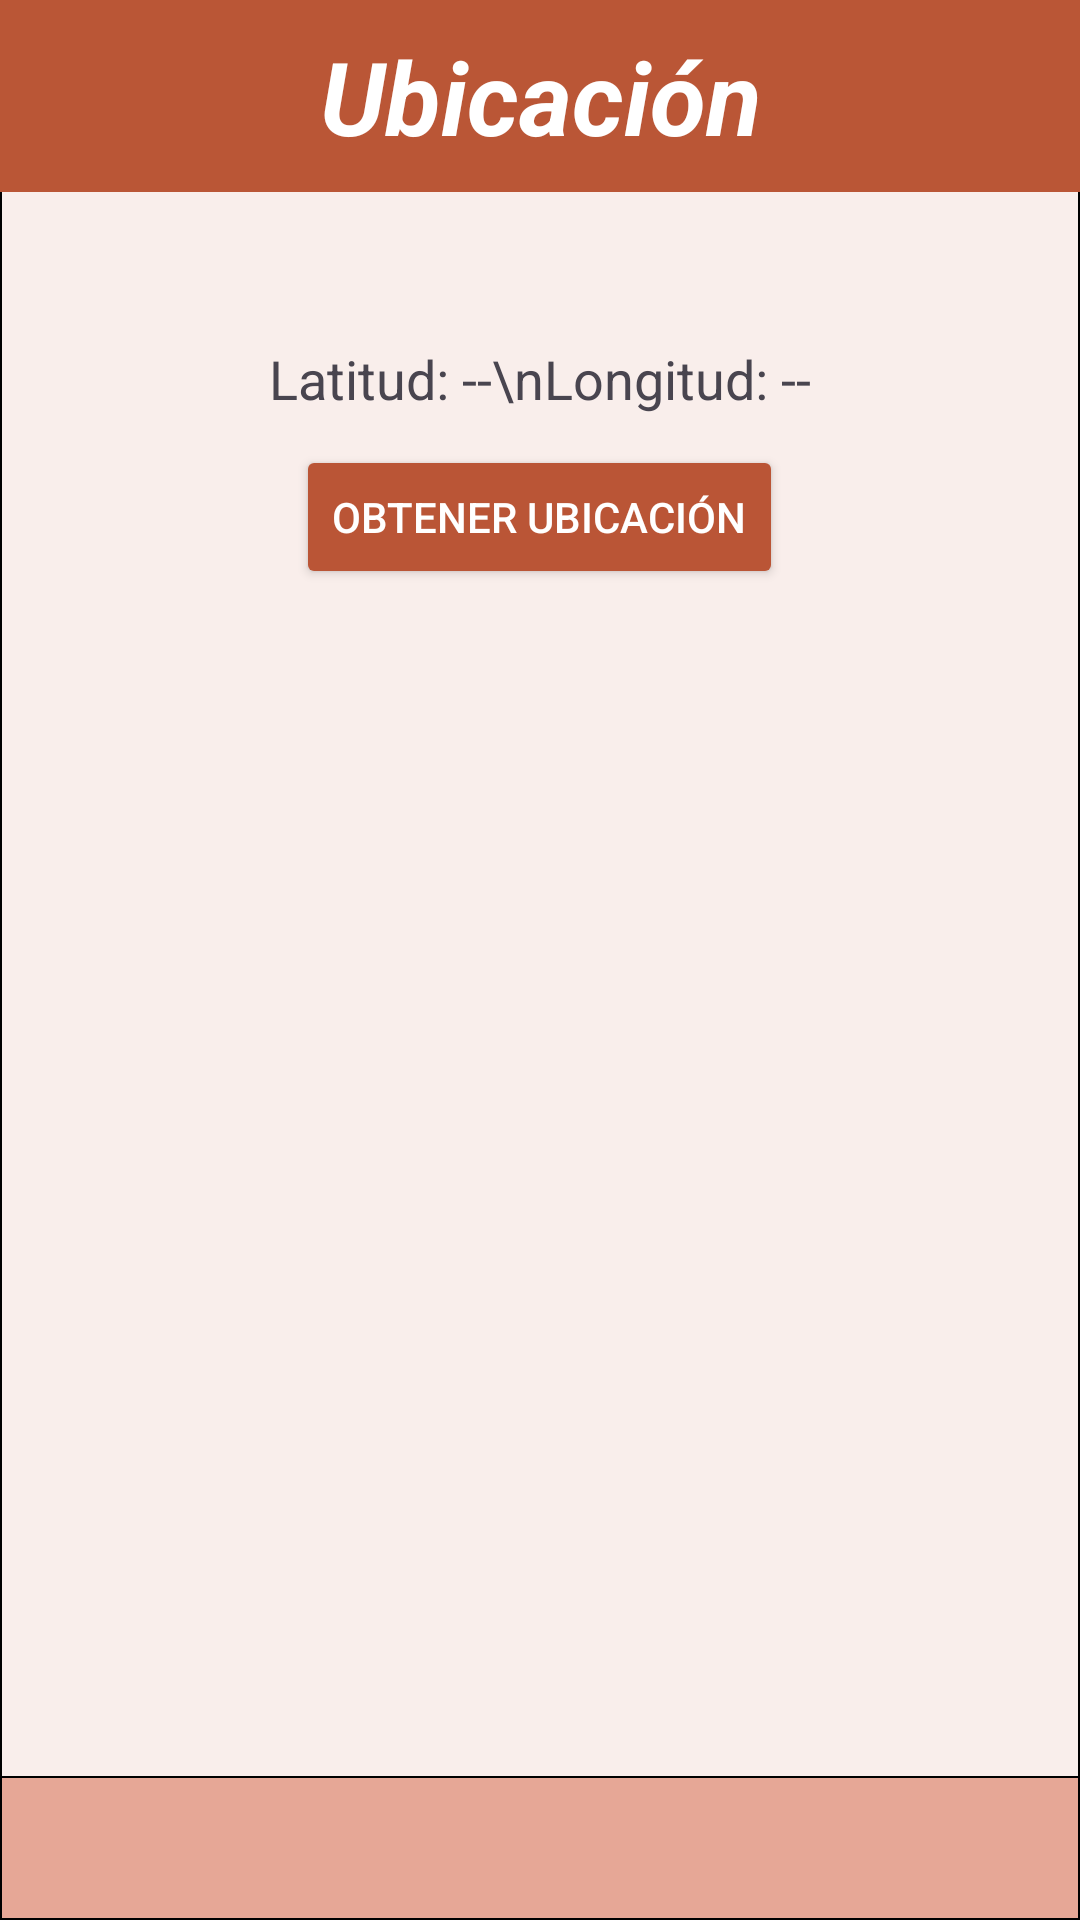

Reconstruct the res/layout file that produces this screen, plus the resources it refers to.
<!-- AndroidManifest.xml: application theme Theme.OSM -->
<!-- res/layout/activity_location.xml -->
<?xml version="1.0" encoding="utf-8"?>
<RelativeLayout xmlns:android="http://schemas.android.com/apk/res/android"
    xmlns:app="http://schemas.android.com/apk/res-auto"
    xmlns:tools="http://schemas.android.com/tools"
    android:layout_width="match_parent"
    android:layout_height="match_parent"
    android:background="@drawable/color_light"
    tools:context=".Clientes">

    
    <RelativeLayout
        android:id="@+id/reltop"
        android:layout_width="match_parent"
        android:layout_height="64dp">

        <ImageView
            android:id="@+id/imageView"
            android:layout_width="match_parent"
            android:layout_height="64dp"
            android:scaleType="fitXY"
            android:src="@drawable/mposgerhead" />

        <TextView
            android:id="@+id/textView14"
            android:layout_width="match_parent"
            android:layout_height="match_parent"
            android:gravity="center"
            android:text="Ubicación"
            android:textColor="#FFFFFF"
            android:textSize="34sp"
            android:textStyle="bold|italic" />

    </RelativeLayout>

    
    <LinearLayout
        android:layout_width="match_parent"
        android:layout_height="wrap_content"
        android:orientation="vertical"
        android:gravity="center_horizontal"
        android:layout_below="@+id/reltop"
        android:layout_marginTop="20dp"
        android:padding="20dp">

        <TextView
            android:id="@+id/text_coordinates"
            android:layout_width="wrap_content"
            android:layout_height="wrap_content"
            android:text="Latitud: --\nLongitud: --"
            android:textSize="18sp"
            android:textAlignment="center"
            android:padding="10dp"/>

        <Button
            android:id="@+id/button_start_location"
            android:layout_width="wrap_content"
            android:layout_height="wrap_content"
            android:text="Obtener Ubicación"
            android:backgroundTint="@color/colorAccent"
            android:textColor="@android:color/white"/>
    </LinearLayout>

    
    <RelativeLayout
        android:id="@+id/relbot"
        android:layout_width="match_parent"
        android:layout_height="48dp"
        android:layout_alignParentBottom="true"
        android:background="@drawable/color_medium">

        <TextView
            android:id="@+id/textView"
            android:layout_width="match_parent"
            android:layout_height="match_parent"
            android:gravity="center"
            android:textColor="#FFFFFF"
            android:textSize="16sp"
            android:textStyle="bold" />

        <ImageView
            android:id="@+id/imageView7"
            android:layout_width="80dp"
            android:layout_height="wrap_content"
            android:clickable="true"
            android:onClick="doExit"
            app:srcCompat="@drawable/arr_back" />

    </RelativeLayout>

</RelativeLayout>
<!-- resources referenced by this layout -->
<resources>
  <color name="colorAccent">#BA5536</color>lor&gt;
  <!-- drawable color_light (drawable) -->
  <shape xmlns:android="http://schemas.android.com/apk/res/android"
         android:shape="rectangle">
         <solid android:color="#F9EEEB" />
      <stroke
          android:width="0.5dp"
          android:color="@android:color/black" />
  </shape>
  <!-- drawable color_medium (drawable) -->
  <shape xmlns:android="http://schemas.android.com/apk/res/android"
         android:shape="rectangle">
         <solid android:color="#E6A796" />
      <stroke
          android:width="0.5dp"
          android:color="@android:color/black" />
  </shape>
  <!-- drawable mposgerhead: jpg bitmap (drawable, 5545 bytes) -->
  <style name="Theme.OSM" parent="Base.Theme.OSM" />
  <style name="Base.Theme.OSM" parent="Theme.Material3.DayNight.NoActionBar">
  
          <item name="android:forceDarkAllowed" tools:targetApi="q">false</item>
  
          <item name="colorPrimary">@color/purple_500</item>
          <item name="colorPrimaryVariant">@color/purple_700</item>
          <item name="colorOnPrimary">@color/white</item>
          
          <item name="colorSecondary">@color/teal_200</item>
          <item name="colorSecondaryVariant">@color/teal_700</item>
          <item name="colorOnSecondary">@color/black</item>
          
          <item name="android:statusBarColor" tools:targetApi="l">?attr/colorPrimaryVariant</item>
      </style>
  <color name="purple_500">#BA5536</color>
  <color name="purple_700">#BA5536</color>
  <color name="white">#FFFFFF</color>
  <color name="teal_200">#BA5536</color>
  <color name="teal_700">#BA5536</color>
  <color name="black">#000000</color>
</resources>
